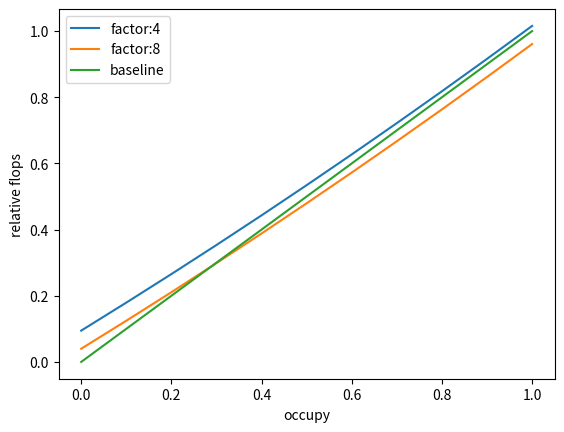

Write the Python code that produced this figure. (Note: this script raises an exception after producing the figure.)
import math

# random number, >=, multiply activations by dropout mask, multiply activations
# by correction (1 / (1 - dropout_rate))
DROPOUT_FLOPS = 4

# compute mean activation (sum), computate variance of activation
# (square and sum), bias (add), scale (multiply)
LAYER_NORM_FLOPS = 5

# GELU: 0.5 * x * (1 + tanh(sqrt(2 / np.pi) * (x + 0.044715 * pow(x, 3))))
ACTIVATION_FLOPS = 8

# max/substract (for stability), exp, sum, divide
SOFTMAX_FLOPS = 5

TOPK_FLOPS = 10
UNIQUE_FLOPS = 10

def bert(H, L=12, INTER_FACTOR=4, TOKENS=512, OCCUPY=[1.0 for _ in range(13)], CLS=4, HEAD=12, layer_mask=False):
    flop = 0
    #bert.encoder
    #bert.encoder.layer
    for l in range(L):
        T = TOKENS * OCCUPY[l]
        T_NEXT = TOKENS * OCCUPY[l+1]
        #layer.attention
        #layer.attention.self
        #layer.attention.self.query
        flop += T_NEXT*H*H*2    #matmul
        flop += T_NEXT*H        #bias
        #layer.attention.self.key
        flop += T*H*H*2
        flop += T*H
        #layer.attention.self.value
        flop += T*H*H*2
        flop += T*H
        #layer.attention.self.forward
        flop += T_NEXT*H*T*2                #attention matmul
        flop += T_NEXT*T                    #attention mask
        flop += T_NEXT*T*SOFTMAX_FLOPS      #softmax
        flop += T_NEXT*T*H*2                #context matmul
        #layer.attention.output
        flop += T_NEXT*H*H*2
        flop += T_NEXT*H
        flop += T_NEXT*H*LAYER_NORM_FLOPS
        #layer.intermediate
        flop += T_NEXT*H*H*INTER_FACTOR*2   #weight
        flop += T_NEXT*H*INTER_FACTOR       #bias
        flop += T_NEXT*H*ACTIVATION_FLOPS   #act
        #layer.output
        flop += T_NEXT*H*INTER_FACTOR*H*2
        flop += T_NEXT*H
        flop += T_NEXT*H*LAYER_NORM_FLOPS
        #update_layer_mask
        if layer_mask:
            flop += T*TOKENS*(HEAD+1) #mean
            flop += T*TOKENS*3
            flop += T*TOKENS + TOKENS
            flop += T*TOKENS
            flop += T*(TOKENS*math.log(TOKENS)*TOPK_FLOPS)
            flop += T*(TOKENS*math.log(TOKENS)*UNIQUE_FLOPS)
    #bert.pooler
    flop += H*CLS*2
    flop += CLS
    return flop

def sparse_bert(H, FACTOR, OCCUPY, TOKENS=512, LAYERS=12):
    assert len(OCCUPY) == LAYERS+1
    #print(bert(H//FACTOR, TOKENS=TOKENS, L=LAYERS), bert(H, TOKENS=TOKENS, OCCUPY=OCCUPY, layer_mask=True, L=LAYERS))
    return bert(H//FACTOR, TOKENS=TOKENS, L=LAYERS) + bert(H, TOKENS=TOKENS, OCCUPY=OCCUPY, layer_mask=True, L=LAYERS)

if __name__ == '__main__':
    H = 768
    T = 512

    base = bert(H, TOKENS=T)
    print('base flops', base)
    print('approx_net, factor=8', bert(H//8, TOKENS=T) / base, 1/64)
    print('approx_net, factor=4', bert(H//4, TOKENS=T) / base, 1/16)
    def sparse_occupy(occ, fac):
        occupy = [occ for _ in range(13)]
        occupy[0] = 1.0
        occupy[-1] = 1/T
        return sparse_bert(H, fac, occupy, TOKENS=T)
    print('sparse_net, factor=4, occupy=0.25', sparse_occupy(0.25, 4) / base)
    #print(sparse_occupy(1, 8) / base)

    oxs = [i / 10 for i in range(11)]
    fxs4 = [sparse_occupy(oxs[i], 4) / base for i in range(11)]
    #print('f')
    # occupy가 커지면 어느 순간 original보다 flops가 낮아진다. 그 이유는 무조건 마지막 레이어는 항상 1개의 토큰만 살아있기 때문.
    fxs8 = [sparse_occupy(oxs[i], 8) / base for i in range(11)]

    from matplotlib import pyplot as plt
    plt.clf()
    plt.plot(oxs, fxs4, label='factor:4')
    plt.plot(oxs, fxs8, label='factor:8')
    plt.plot(oxs, oxs, label='baseline')
    plt.legend()
    plt.xlabel('occupy')
    plt.ylabel('relative flops')
    plt.savefig("saves_plot/count_flops.png")
    plt.show(block=False)